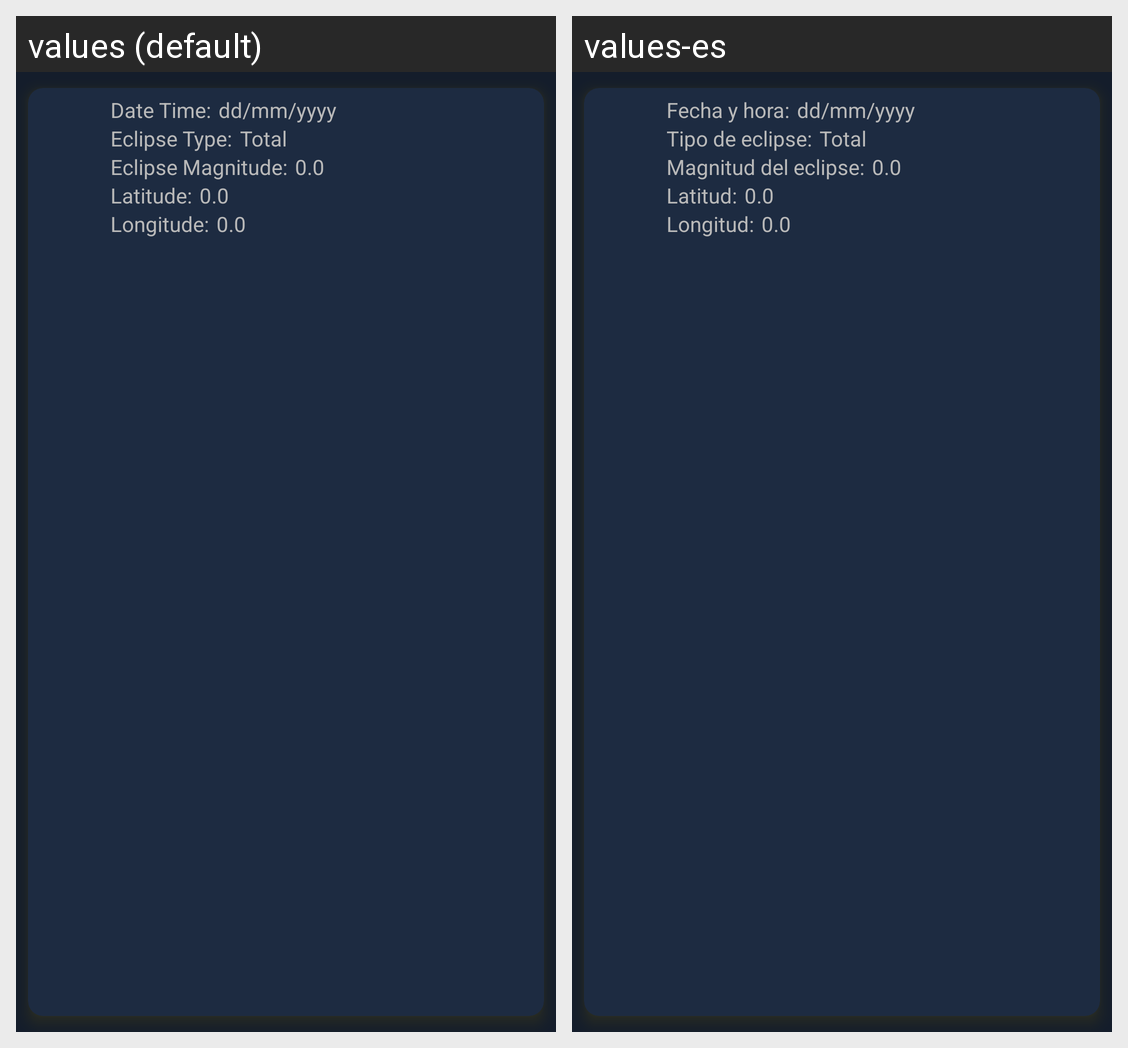

Locale-by-locale string values for the Android screen shown in this grid:
Android screen res/layout/layout_items_eclipse_global.xml rendered under 2 locales, left to right: values (default), values-es. Device: Nexus 5 (rendered at 1080×1920; each locale shown at half size, 540×960, under a caption strip naming it); theme Theme.BirthChartCalculator.
Strings drawn on this screen, with the default value and each locale's value (text and hints the layout hard-codes, and strings that could not be matched under every locale, appear in the picture but are not listed):

str_eclipse_date_time
  values: Date Time:
  values-es: Fecha y hora:

str_dateFormat
  values: dd/mm/yyyy
  values-es: dd/mm/yyyy  [not translated; the default value is used]

str_eclipse_type
  values: Eclipse Type:
  values-es: Tipo de eclipse:

str_eclipse_magnitude
  values: Eclipse Magnitude:
  values-es: Magnitud del eclipse:

str_eclipse_latitude
  values: Latitude:
  values-es: Latitud:

str_eclipse_longitude
  values: Longitude:
  values-es: Longitud:
